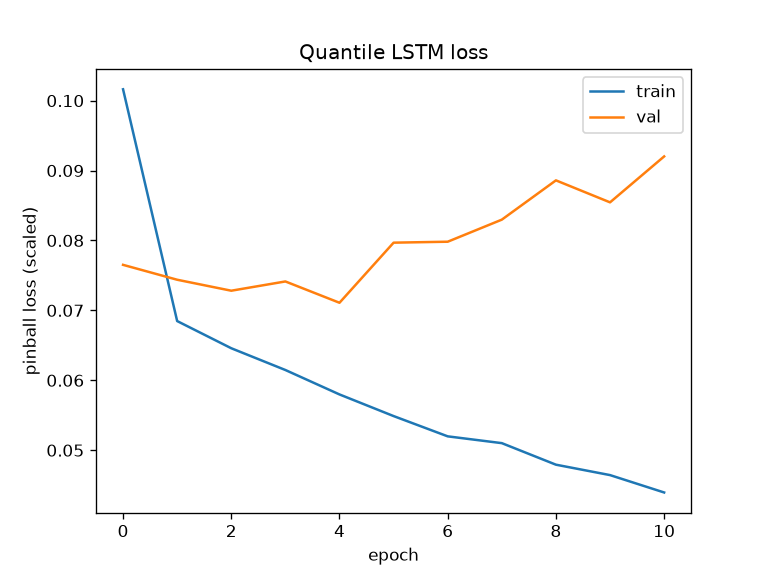

Values plotted in this chart, from the file beside it:
epoch, train_pinball, val_pinball
0, 0.1016, 0.07651
1, 0.06847, 0.07439
2, 0.06459, 0.07281
3, 0.06147, 0.07414
4, 0.05798, 0.07109
5, 0.05489, 0.07969
6, 0.05199, 0.07982
7, 0.05101, 0.08298
8, 0.04793, 0.0886
9, 0.04644, 0.08545
10, 0.04396, 0.09202
